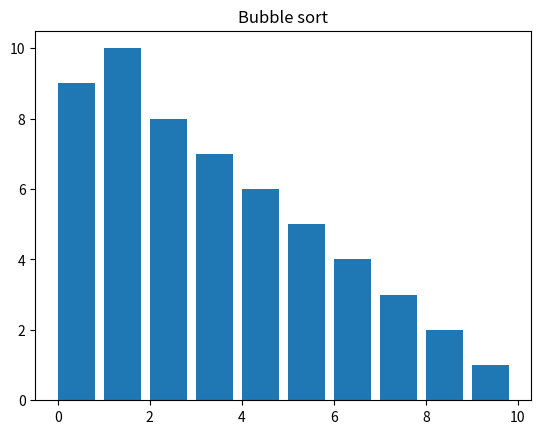
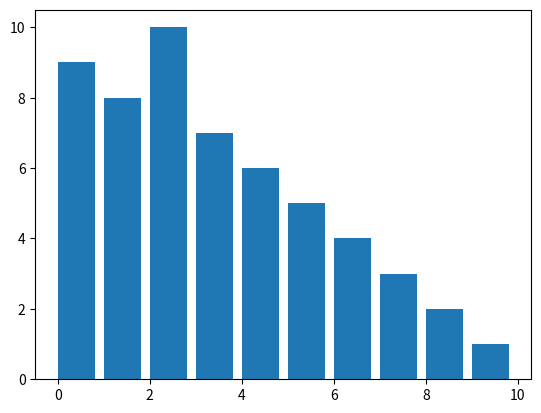
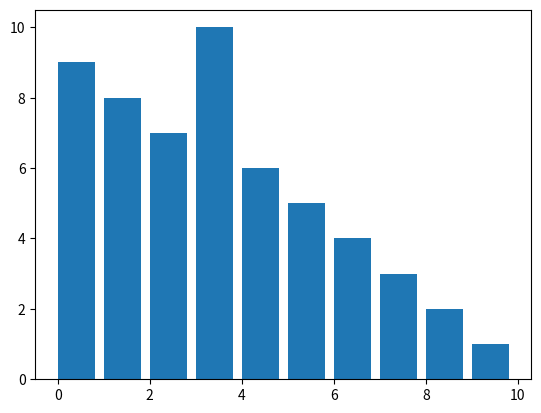
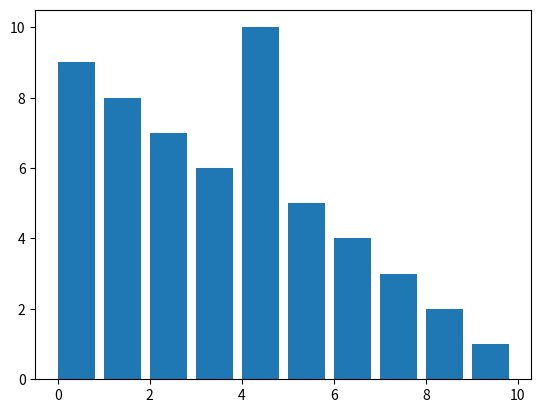
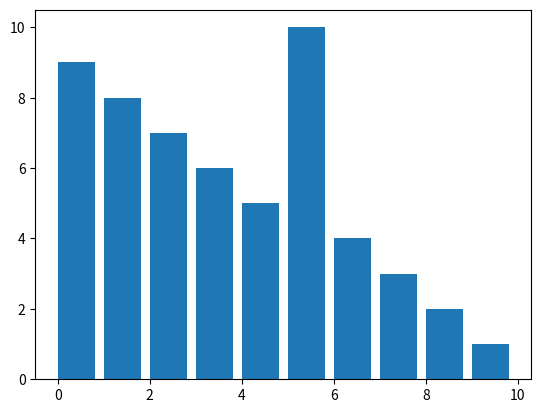
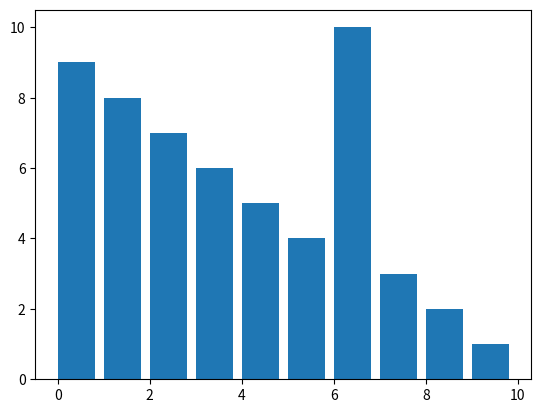
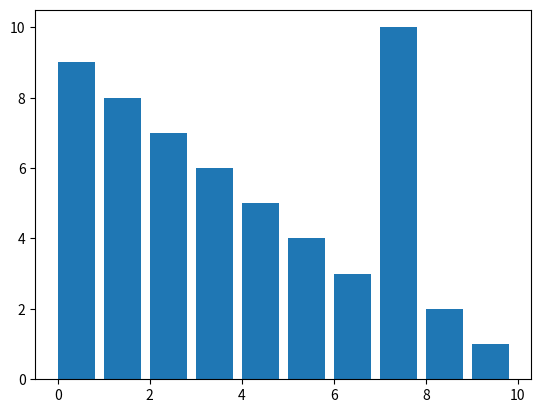
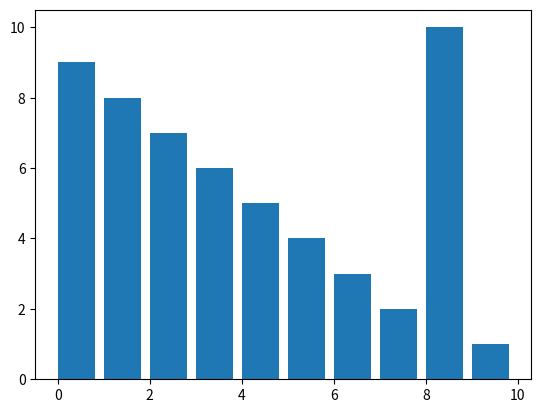
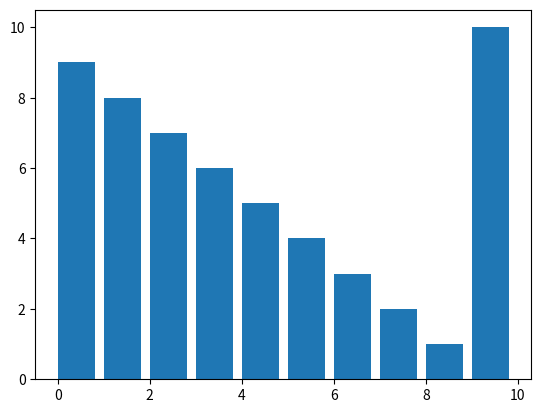
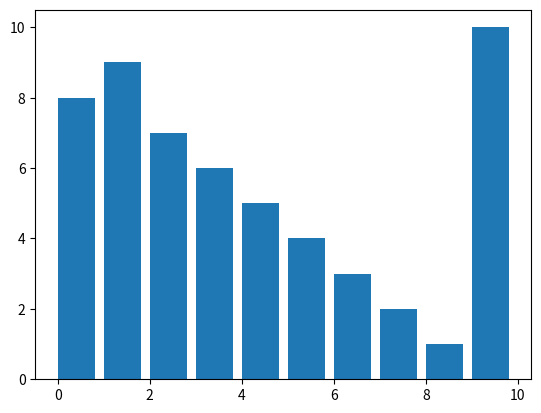
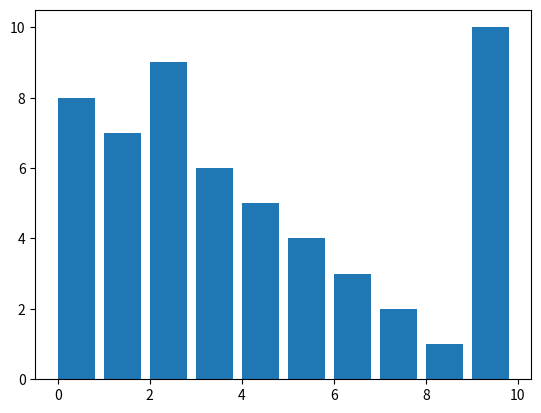
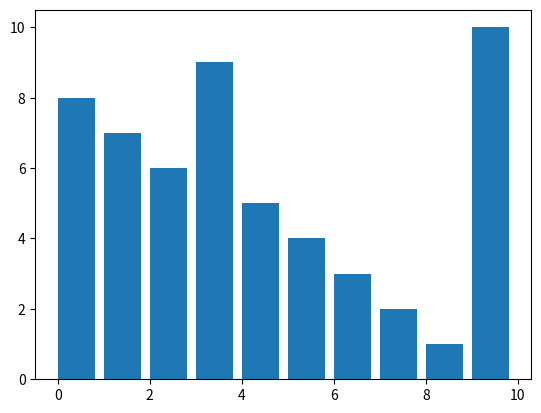
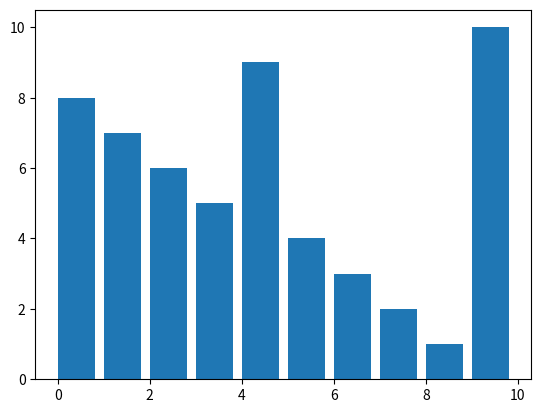
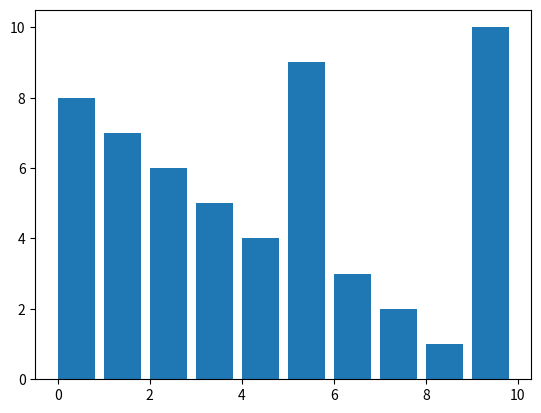
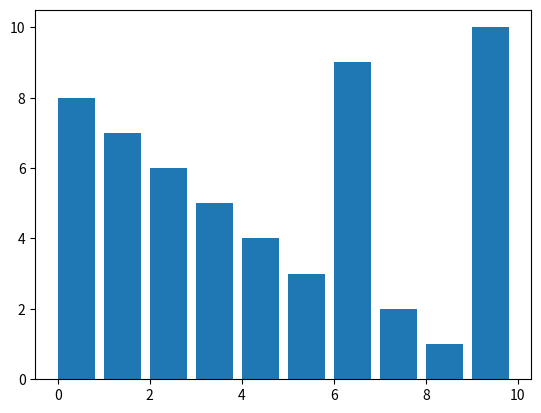
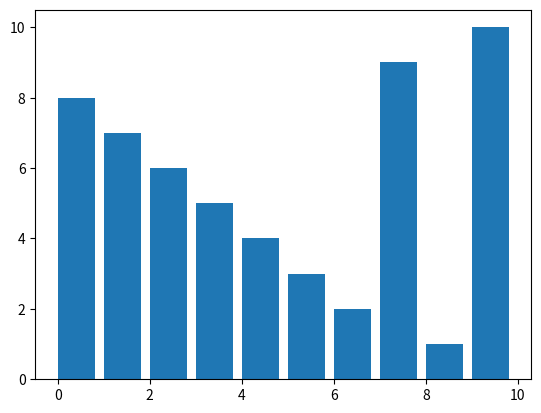

Source code (Python) for these figures, in order:
import random
import time
import matplotlib.pyplot as plt
import matplotlib.animation as animation

arr = [10,9,8,7,6,5,4,3,2,1]

#Global Swap
def swap(arr,i,j):
  x = arr[i];
  arr[i] = arr[j]
  arr[j] = x

def BubbleSort(arr):
  for i in range(len(arr)-1):        
    for j in range(len(arr) - i - 1):
      if arr[j] > arr[j + 1]:
        swap(arr,j,j+1)
        yield arr

title = "Bubble sort"
generator = BubbleSort(arr)
fig, ax = plt.subplots()
ax.set_title(title)
text = ax.text(0.02, 0.95, "", transform=ax.transAxes)
for j in generator:
  bar_rects = ax.bar(range(len(arr)), arr, align="edge")
  fig, ax = plt.subplots()
  fig.show()